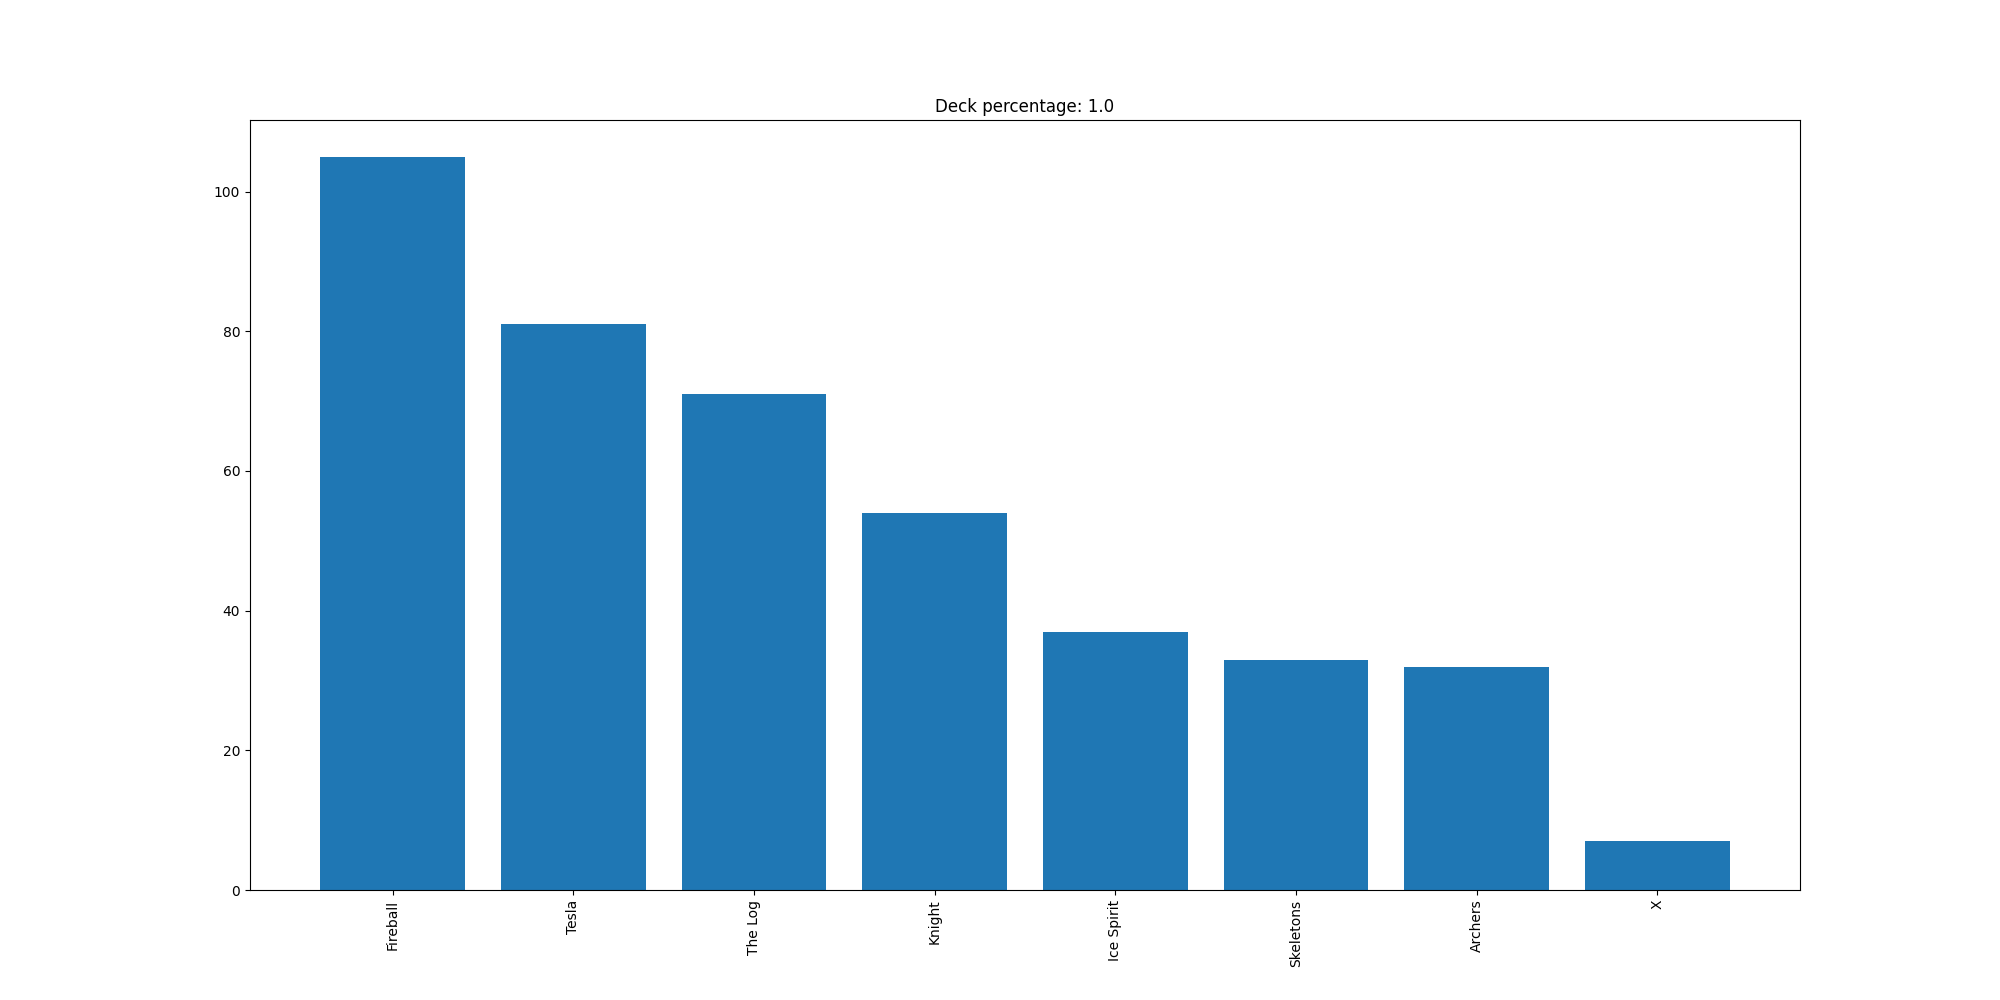

The data file committed next to this chart (first rows):
Fireball, 105
Tesla, 81
The Log, 71
Knight, 54
Ice Spirit, 37
Skeletons, 33
Archers, 32
X, 7
